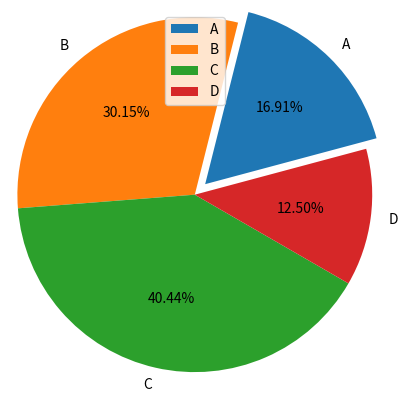

Generate this figure with matplotlib:
import matplotlib.pyplot as plt

data = [23,41,55,17]
label = ['A','B','C','D']
e = [.1,0,0,0]

plt.pie(data,
        radius=1.2,
        labels=label,
        labeldistance=1.1,
        startangle=15,
        explode=e,
        autopct='%.2f%%'
        )

plt.legend()

plt.show()